Run: headless pygame with SDL's dummy video driver; simulated clock (each Clock.tick advances the game by its frame time, no real sleeping); random seed 0; keys injected as events and as key.get_pressed() state; mouse plan: one left click at the window centre at the start of phase 2, then a move to the lower-right quarter at the start of phase 3.
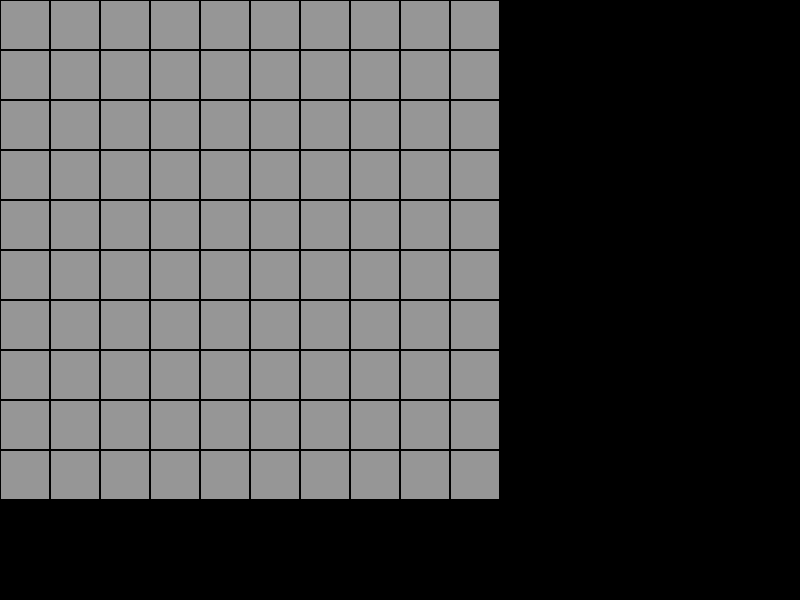
Frame 1 of 4 · flips 1–60 · no input
Frame 2 of 4 · flips 61–180 · clicked the window centre · tapped SPACE, RETURN · held RIGHT (→), D · screen unchanged from frame 1, image omitted
Frame 3 of 4 · flips 181–300 · moved the mouse to the lower-right quarter · held DOWN (↓), S · screen unchanged from frame 2, image omitted
Frame 4 of 4 · flips 301–420 · held LEFT (←), A, UP (↑), W · screen unchanged from frame 3, image omitted

The pygame program that drew these frames:

import pygame
import sys
import random

# Pygame 초기화
pygame.init()

# 창 크기 설정
WIDTH, HEIGHT = 800, 600
CELL_SIZE = 50

ROWS, COLS = 10, 10  # 10행 10열

# 색상 정의
WHITE = (255, 255, 255)
BLACK = (0, 0, 0)
GRAY = (150, 150, 150)
RED = (255, 0, 0)

# 보드 정보 초기화
board = [[0 for _ in range(COLS)] for _ in range(ROWS)]
mines = set(random.sample(range(ROWS * COLS), 10))

for mine in mines:
    row, col = divmod(mine, COLS)
    board[row][col] = "M"

# 주변에 있는 지뢰 개수를 계산하여 셀에 표시하는 함수
def calculate_mine_counts():
    for row in range(ROWS):
        for col in range(COLS):
            if board[row][col] != "M":
                count = sum(1 for i in range(-1, 2) for j in range(-1, 2)
                            if 0 <= row + i < ROWS and 0 <= col + j < COLS and board[row + i][col + j] == "M")
                board[row][col] = count

# 셀을 열어서 지뢰를 확인하는 함수
def open_cell(row, col):
    if 0 <= row < ROWS and 0 <= col < COLS and board[row][col] != -1:
        board[row][col] = -1  # -1은 셀이 열렸음을 표시

        if board[row][col] == 0:
            for i in range(-1, 2):
                for j in range(-1, 2):
                    if i == 0 and j == 0:
                        continue
                    open_cell(row + i, col + j)

# 게임 보드를 그리는 함수
def draw_board(screen):
    for row in range(ROWS):
        for col in range(COLS):
            x, y = col * CELL_SIZE, row * CELL_SIZE
            cell = pygame.Rect(x, y, CELL_SIZE, CELL_SIZE)

            if board[row][col] != -1:
                pygame.draw.rect(screen, GRAY, cell)
            else:
                pygame.draw.rect(screen, WHITE, cell)

                if board[row][col] == "M":
                    pygame.draw.circle(screen, RED, (x + CELL_SIZE // 2, y + CELL_SIZE // 2), CELL_SIZE // 4)
                else:
                    font = pygame.font.Font(None, 30)
                    text = font.render(str(board[row][col]), True, BLACK)
                    text_rect = text.get_rect(center=(x + CELL_SIZE // 2, y + CELL_SIZE // 2))
                    screen.blit(text, text_rect)

            pygame.draw.rect(screen, BLACK, cell, 1)

# 게임 루프
def main():
    pygame.init()
    screen = pygame.display.set_mode((WIDTH, HEIGHT))
    pygame.display.set_caption("지뢰찾기")

    while True:
        for event in pygame.event.get():
            if event.type == pygame.QUIT:
                pygame.quit()
                sys.exit()
            elif event.type == pygame.MOUSEBUTTONDOWN:
                if event.button == 1:  # 마우스 왼쪽 버튼 클릭
                    x, y = event.pos
                    col, row = x // CELL_SIZE, y // CELL_SIZE
                    if board[row][col] == "M":
                        print("Game Over!")
                        pygame.quit()
                        sys.exit()
                    else:
                        open_cell(row, col)
                        calculate_mine_counts()

        screen.fill(BLACK)
        draw_board(screen)

        pygame.display.update()

if __name__ == "__main__":
    main()
